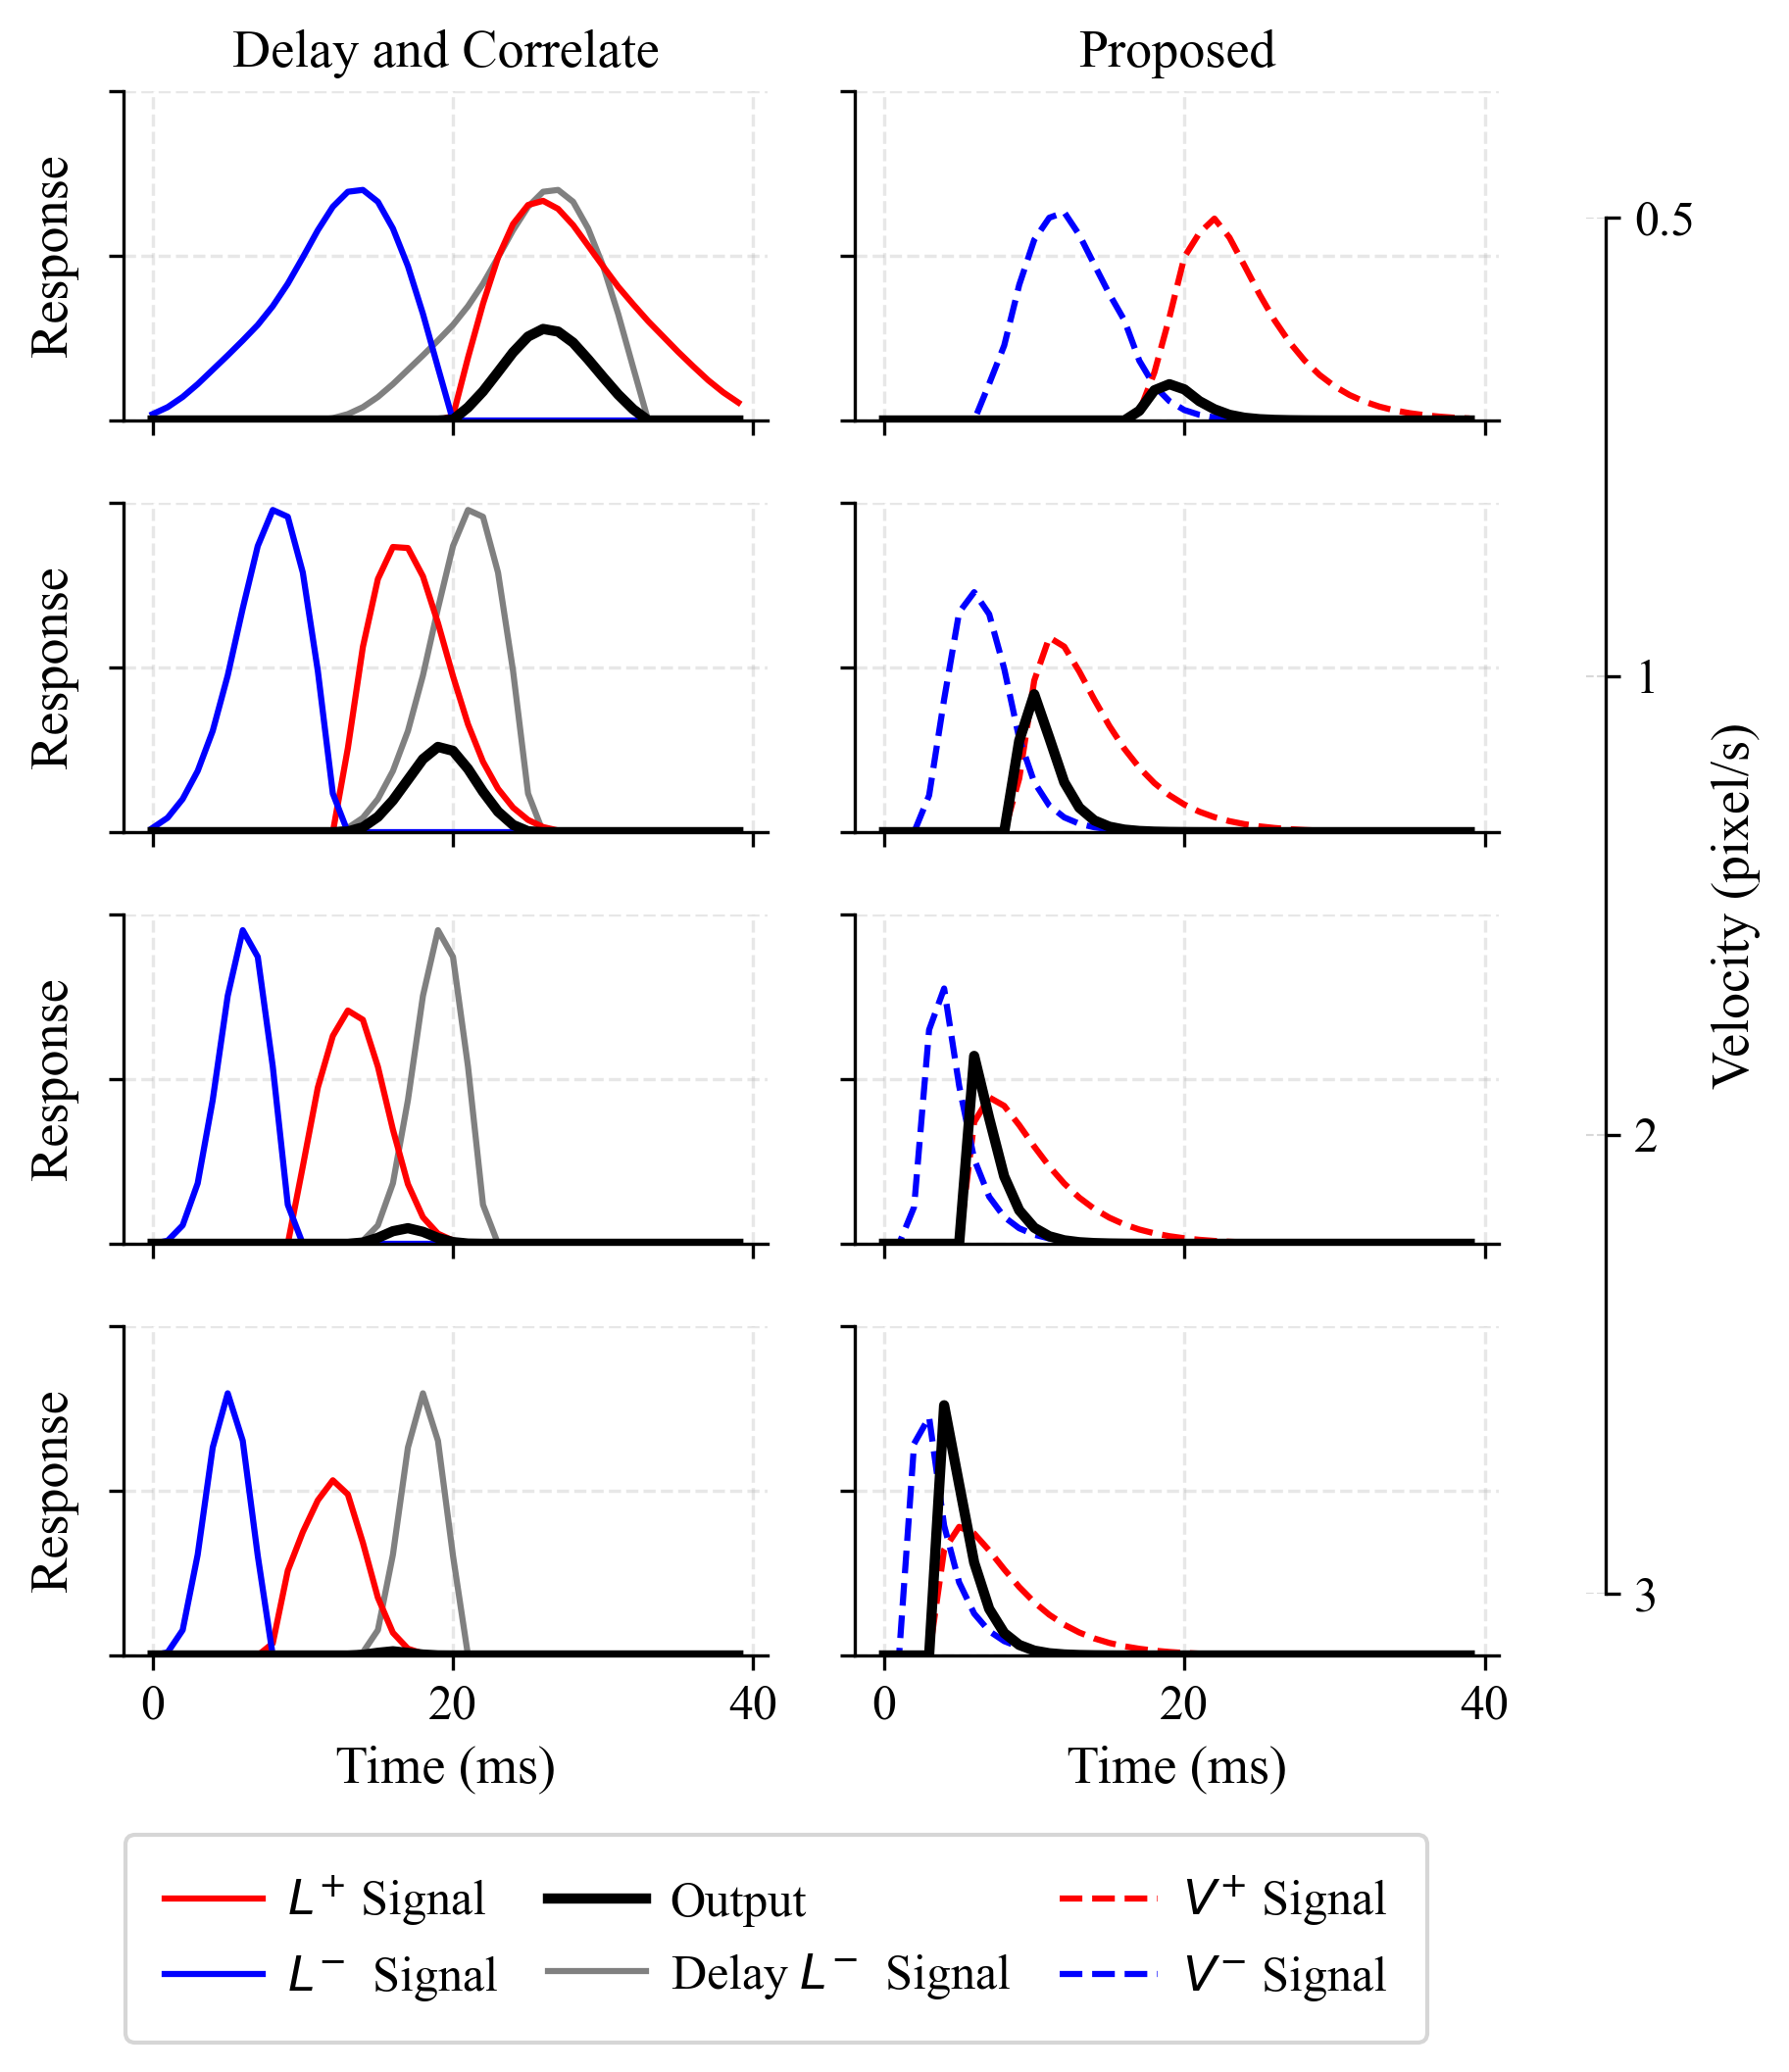

The script that drew this image:
import os
import sys
ITEM_PTH = os.path.dirname(os.path.dirname(os.path.abspath(__file__)))
sys.path.append(ITEM_PTH)
from copy import deepcopy
from collections import deque

import json
from tqdm import tqdm
from matplotlib import pyplot as plt
# 全局设置字体
plt.rcParams['font.family'] = 'Times New Roman'  # 设置字体家族
plt.rcParams['font.size'] = 13                   # 设置字体大小
plt.rcParams['axes.titlesize'] = 13              # 标题字体大小
plt.rcParams['axes.labelsize'] = 13              # 坐标轴标签字体大小
plt.rcParams['xtick.labelsize'] = 12             # x轴刻度字体大小
plt.rcParams['ytick.labelsize'] = 12             # y轴刻度字体大小
plt.rcParams['legend.fontsize'] = 12             # 图例字体大小
plt.rcParams['axes.spines.top'] = False
plt.rcParams['axes.spines.right'] = False
import numpy as np

import config
from smalltargetmotiondetectors.model import backbone, vstmd # type: ignore
from smalltargetmotiondetectors.util.iostream import ImgstreamReader # type: ignore
from utils import custom_serialize



JSON_FILE_PATH = os.path.realpath(__file__).replace('.py', '.json')



def get_input_stream(velocity):
    ''' Dynamically create a video stream reader or other input type '''
    input_template = os.path.join('D:/', 'STMD_Dataset', 'vSTMD_Panorama_Stimuli', 'White-Background',
                             f'TW-0.8d-TH-0.8d-TV-{velocity}_pixel_s-TL-0-SamFre-1000',
                             'WhiteBG*.tif')
    objIptStream = ImgstreamReader(input_template)

    return objIptStream


class Delay_And_Correlate(backbone.ESTMD):
    def __init__(self):
        super().__init__(device='cpu')
        self.off_signal_list = deque(maxlen=13)

    def process(self, iptMatrix):
        # Process input matrix through model components
        retinaOpt = self.hRetina.process(iptMatrix)
        laminaOpt = self.hLamina.process(retinaOpt)

        self.on_signal = np.maximum(laminaOpt, 0)
        self.off_signal = np.maximum(-laminaOpt, 0)

        if len(self.off_signal_list) == self.off_signal_list.maxlen:
            self.delay_off = self.off_signal_list.popleft()
        else:
            self.delay_off = np.zeros_like(self.off_signal)

        self.off_signal_list.append(deepcopy(self.off_signal))

        self.out = self.on_signal * self.delay_off

    
class cIDP_location(vstmd.vSTMD):
    def __init__(self):
        super().__init__(device='cpu')

    def process(self, iptMatrix):
        # Process input matrix through model components
        remina_opt = self.hRetina.process(iptMatrix)
        self.L_on, self.L_off = self.hLamina.process(remina_opt)
        self.hMedulla.process(self.L_on, self.L_off)
        self.v_on = self.hMedulla.Opt[0]
        self.v_off = self.hMedulla.Opt[1]
        self.out = self.v_on * self.v_off


def _task(v):
    ''' Dynamically create a video stream reader or other input type '''

    input_stream = get_input_stream(v)

    delay_and_correlate = Delay_And_Correlate()
    delay_and_correlate.init_config()
    cIDP_loc = cIDP_location()
    cIDP_loc.init_config()


    delay_and_correlate_output = {
        'L_on': [],
        'L_off': [],
        'delay_off': [],
        'out': []
    }
    cIDP_loc_output = {
        'L_on': [],
        'L_off': [],
        'v_on': [],
        'v_off': [],
        'out': []
    }

    x = int(310/2)
    y = int(470-200)

    ''' Run '''

    for i in tqdm(range(500)):
        # Read the next frame from the video stream
        grayImg, _ = input_stream.get_next_frame()
        
        # Perform inference using the model
        delay_and_correlate.process(grayImg)
        delay_and_correlate_output['L_on'].append(delay_and_correlate.on_signal[x, y])
        delay_and_correlate_output['L_off'].append(delay_and_correlate.off_signal[x, y])
        delay_and_correlate_output['delay_off'].append(delay_and_correlate.delay_off[x, y])
        delay_and_correlate_output['out'].append(delay_and_correlate.out[x, y])


        cIDP_loc.process(grayImg)
        cIDP_loc_output['L_on'].append(cIDP_loc.L_on[x, y])
        cIDP_loc_output['L_off'].append(cIDP_loc.L_off[x, y])
        cIDP_loc_output['v_on'].append(cIDP_loc.v_on[x, y])
        cIDP_loc_output['v_off'].append(cIDP_loc.v_off[x, y])
        cIDP_loc_output['out'].append(cIDP_loc.out[x, y])


    return delay_and_correlate_output, cIDP_loc_output


def collect_data():
    v_list = [500, 1000, 2000, 3000]

    delay_and_correlate_results = {}
    cIDP_loc_results = {}
    for v in v_list:
        delay_and_correlate_output, cIDP_loc_output = _task(v)
        delay_and_correlate_results[f'{v}'] = delay_and_correlate_output
        cIDP_loc_results[f'{v}'] = cIDP_loc_output

    with open(JSON_FILE_PATH, 'w') as f:
        data = {'delay_and_correlate_results': delay_and_correlate_results,
                'cIDP_loc_results': cIDP_loc_results}
        data = custom_serialize(data)
        f.write(data)


def show_results1():
    with open(JSON_FILE_PATH, 'r') as f:
        data = json.load(f)
    
    delay_and_correlate_results = data['delay_and_correlate_results']
    cIDP_loc_results = data['cIDP_loc_results']

    fig, axs = plt.subplots(4, 2, figsize=(5, 7))
    v_list = [500, 1000, 2000, 3000]
    plot_range = [385, 193, 96, 64]
    x_ticks = np.arange(40)
 

    # 统一的线条样式
    L_ON_STYLE = {'linestyle': '-', 'color': 'red', 'linewidth': 1.5}
    L_OFF_STYLE = {'linestyle': '-', 'color': 'blue', 'linewidth': 1.5}
    OUTPUT_STYLE = {'linestyle': '-', 'color': 'black', 'linewidth': 2.5}
    
    # 存储图例句柄和标签
    all_handles = []
    all_labels = []
    added_labels = set()  # 避免重复标签

    for i, v in enumerate(v_list):
        ax_left = axs[i, 0]
        out_line = np.array(delay_and_correlate_results[f'{v}']['out'][plot_range[i]:plot_range[i]+40])
        
        l2 = ax_left.plot(x_ticks, delay_and_correlate_results[f'{v}']['delay_off'][plot_range[i]:plot_range[i]+40], 
                         linestyle=':', color='blue', linewidth=1.5)[0]
        l3 = ax_left.plot(x_ticks, delay_and_correlate_results[f'{v}']['L_on'][plot_range[i]:plot_range[i]+40], 
                         **L_ON_STYLE)[0]
        l4 = ax_left.plot(x_ticks, delay_and_correlate_results[f'{v}']['L_off'][plot_range[i]:plot_range[i]+40], 
                         **L_OFF_STYLE)[0]
        l1 = ax_left.plot(x_ticks, out_line*10, 
                         **OUTPUT_STYLE)[0]
        
        if i == 0:
            ax_left.set_title('Delay and Correlate')
        if i == 3:
            ax_left.set_xlabel('Time (ms)')
        ax_left.set_ylabel('Response')
        ax_left.grid(True, alpha=0.3, linestyle='--')
        ax_left.set_ylim([0, 0.04])
        if i < 3:
            ax_left.set_xticklabels([])
        
        # 保存图例句柄
        for line, label in [(l3, 'L On Signal'),
                           (l4, 'L Off Signal'),
                           (l2, 'Delay Off Signal'),
                           (l1, 'Output')]:
            if label not in added_labels:
                all_handles.append(line)
                all_labels.append(label)
                added_labels.add(label)

        ax_right = axs[i, 1]
        out_line = np.array(cIDP_loc_results[f'{v}']['out'][plot_range[i]:plot_range[i]+40])
        
        l6 = ax_right.plot(x_ticks, cIDP_loc_results[f'{v}']['v_on'][plot_range[i]:plot_range[i]+40], 
                          linestyle='--', color='red', linewidth=1.5)[0]
        l7 = ax_right.plot(x_ticks, cIDP_loc_results[f'{v}']['v_off'][plot_range[i]:plot_range[i]+40], 
                          linestyle='--', color='blue', linewidth=1.5)[0]
        l5 = ax_right.plot(x_ticks, out_line*10, 
                          **OUTPUT_STYLE)[0]
        # l8 = ax_right.plot(cIDP_loc_results[f'{v}']['L_on'][plot_range[i]:plot_range[i]+40], 
        #                   **L_ON_STYLE)[0]
        # l9 = ax_right.plot(cIDP_loc_results[f'{v}']['L_off'][plot_range[i]:plot_range[i]+40], 
        #                   **L_OFF_STYLE)[0]
        
        if i == 0:
            ax_right.set_title('Proposed')
        if i == 3:
            ax_right.set_xlabel('Time (ms)')
        # ax_right.set_ylabel('Response', fontsize=10)
        ax_right.grid(True, alpha=0.3, linestyle='--')
        ax_right.set_ylim([0, 0.35])
        if i < 3:
            ax_left.set_xticklabels([])
        
        # 保存图例句柄
        for line, label in [(l5, 'Output'),
                           (l6, 'V On Signal'),
                           (l7, 'V Off Signal'),
                        #    (l8, 'L On Signal'),
                        #    (l9, 'L Off Signal'),
                           ]:
            if label not in added_labels:
                all_handles.append(line)
                all_labels.append(label)
                added_labels.add(label)

    # 创建统一的底部图例
    fig.legend(all_handles, all_labels,
               loc='lower center',
               bbox_to_anchor=(0.5, 0.00),  # 在底部居中
               ncol=3,  # 5列布局
               frameon=True,
               fancybox=True,
               shadow=False,
               borderpad=0.8,
               labelspacing=0.5,
               handlelength=2.0,
               handletextpad=0.5,
               columnspacing=1.0)

    
    plt.tight_layout(rect=[0, 0.1, 1, 0.98],
                     h_pad=0.2,      # 子图之间的垂直间距
                    )  # 为底部图例留出空间
    plt.show()


import matplotlib.pyplot as plt
import matplotlib.gridspec as gridspec
import numpy as np
import json

def show_results():
    with open(JSON_FILE_PATH, 'r') as f:
        data = json.load(f)
    
    delay_and_correlate_results = data['delay_and_correlate_results']
    cIDP_loc_results = data['cIDP_loc_results']

    # 创建图形和GridSpec
    fig = plt.figure(figsize=(6, 7))
    
    # 创建4行3列的网格，最后一列用于速度坐标轴
    gs = gridspec.GridSpec( 4, 3, 
                            width_ratios=[1, 1, 0.03],  # 第三列窄一些用于速度标签
                            wspace=0.2, 
                            hspace=0.25,
                            top=0.96,    
                            bottom=0.2,
                            left=0.06,  
                            right=0.9)   
    
    # 创建4x2的子图（去掉最后一列）
    axs = []
    for i in range(4):
        row_axes = []
        for j in range(2):
            ax = fig.add_subplot(gs[i, j])
            row_axes.append(ax)
        axs.append(row_axes)
    axs = np.array(axs)
    
    v_list = [500, 1000, 2000, 3000]
    plot_range = [385, 193, 96, 64]
    x_ticks = np.arange(40)

    # 统一的线条样式
    L_ON_STYLE = {'linestyle': '-', 'color': 'red', 'linewidth': 1.5}
    L_OFF_STYLE = {'linestyle': '-', 'color': 'blue', 'linewidth': 1.5}
    OUTPUT_STYLE = {'linestyle': '-', 'color': 'black', 'linewidth': 2.5}
    
    # 存储图例句柄和标签
    all_handles = []
    all_labels = []
    added_labels = set()

    for i, v in enumerate(v_list):
        ax_left = axs[i, 0]
        out_line = np.array(delay_and_correlate_results[f'{v}']['out'][plot_range[i]:plot_range[i]+40])
        
        l2 = ax_left.plot(x_ticks, delay_and_correlate_results[f'{v}']['delay_off'][plot_range[i]:plot_range[i]+40], 
                         linestyle='-', color='gray', linewidth=1.5)[0]
        l3 = ax_left.plot(x_ticks, delay_and_correlate_results[f'{v}']['L_on'][plot_range[i]:plot_range[i]+40], 
                         **L_ON_STYLE)[0]
        l4 = ax_left.plot(x_ticks, delay_and_correlate_results[f'{v}']['L_off'][plot_range[i]:plot_range[i]+40], 
                         **L_OFF_STYLE)[0]
        l1 = ax_left.plot(x_ticks, out_line*15, 
                         **OUTPUT_STYLE)[0]
        
        if i == 0:
            ax_left.set_title('Delay and Correlate')
        if i == 3:
            ax_left.set_xlabel('Time (ms)')
        ax_left.set_ylabel('Response')
        ax_left.grid(True, alpha=0.3, linestyle='--')
        ax_left.set_ylim([0, 0.04])
        if i < 3:
            ax_left.set_xticklabels([])
        ax_left.set_yticklabels([])

        
        for line, label in [(l3, r'$L^{+}$ Signal'),
                           (l4, r'$L^{-}$  Signal'),
                           (l1, 'Output'),
                           (l2, r'Delay $L^{-}$  Signal'),
                           ]:
            if label not in added_labels:
                all_handles.append(line)
                all_labels.append(label)
                added_labels.add(label)

        ax_right = axs[i, 1]
        out_line = np.array(cIDP_loc_results[f'{v}']['out'][plot_range[i]:plot_range[i]+40])
        
        l6 = ax_right.plot(x_ticks, cIDP_loc_results[f'{v}']['v_on'][plot_range[i]:plot_range[i]+40], 
                          linestyle='--', color='red', linewidth=1.5)[0]
        l7 = ax_right.plot(x_ticks, cIDP_loc_results[f'{v}']['v_off'][plot_range[i]:plot_range[i]+40], 
                          linestyle='--', color='blue', linewidth=1.5)[0]
        l5 = ax_right.plot(x_ticks, out_line*15, 
                          **OUTPUT_STYLE)[0]
        
        if i == 0:
            ax_right.set_title('Proposed')
        if i == 3:
            ax_right.set_xlabel('Time (ms)')
        ax_right.grid(True, alpha=0.3, linestyle='--')
        ax_right.set_ylim([0, 0.4])
        if i < 3:
            ax_right.set_xticklabels([])
        ax_right.set_yticklabels([])
        
        for line, label in [(l5, 'Output'),
                           (l6, r'$V^{+}$ Signal'),
                           (l7, r'$V^{-}$ Signal')]:
            if label not in added_labels:
                all_handles.append(line)
                all_labels.append(label)
                added_labels.add(label)

    # 创建右侧速度坐标轴
    ax_speed = fig.add_subplot(gs[:, 2])  # 占据所有行的第三列
    pos = ax_speed.get_position()  # 获取当前位置 [left, bottom, width, height]
    new_pos = [pos.x0, pos.y0 + 0.03, pos.width, pos.height * 0.88]  
    ax_speed.set_position(new_pos)
    ax_speed.set_ylabel('Velocity (pixel/s)')
    ax_speed.yaxis.set_label_position("right")
    ax_speed.yaxis.tick_right()
    ax_speed.set_ylim(4, 1)  # 反转y轴，使500在顶部
    
    # 设置刻度位置和标签
    ax_speed.set_yticks([1, 2, 3, 4])
    ax_speed.set_yticklabels(['0.5', '1', '2', '3'])
    
    # 隐藏边框和刻度
    ax_speed.spines['top'].set_visible(False)
    ax_speed.spines['right'].set_visible(True)
    ax_speed.spines['bottom'].set_visible(False)
    ax_speed.spines['left'].set_visible(False)
    ax_speed.tick_params(axis='x', which='both', bottom=False, labelbottom=False)
    ax_speed.tick_params(axis='y', which='both', right=True, labelright=True)
    
    # 添加连接线（可选）
    for i in range(4):
        ax_speed.axhline(y=4-i, color='gray', linestyle='--', alpha=0.3, linewidth=0.5)

    # 创建统一的底部图例
    fig.legend(all_handles, all_labels,
               loc='lower center',
               bbox_to_anchor=(0.43, 0),
               ncol=3,
               frameon=True,
               fancybox=True,
               borderpad=0.8,
               labelspacing=0.5,
               handlelength=2.0,
               handletextpad=0.5,
               columnspacing=1.0)

    plt.savefig(os.path.realpath(__file__).replace('.py', '.png'), dpi=300, bbox_inches='tight')
    plt.show()


if __name__ == '__main__':
    # collect_data()
    show_results()
